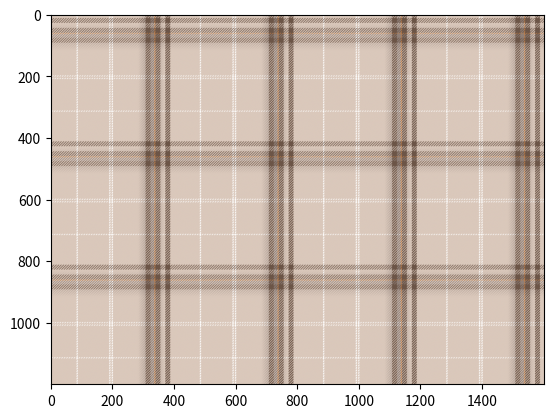

Here is the Python script that generated this plot:
import numpy as np
import matplotlib.pyplot as plt


def rand_color(optionalColors):
    return optionalColors[np.random.randint(0,len(optionalColors))]
def color_normalization(basicColor0,optionalColors0,threadColor0):
    return [tuple([i/255 for i in basicColor0]),
            [(i[0]/255,i[1]/255,i[2]/255) for i in optionalColors0],
            tuple([i/255 for i in threadColor0])]
def generator_colors(basicColor,deltaColor):
    (r,g,b)=basicColor
    (dr,dg,db)=deltaColor
    return color_normalization(basicColor,[(r-1*dr,g-1*dg,b-1*db),(r-2*dr,g-2*dg,b-2*db),(r-3*dr,g-3*dg,b-3*db)],(r+2*dr,g+2*dg,b+2*db))
def get_intervals(points):
    points.sort()
    intervals=[(int(points[i]),int(points[i+1])) for i in range(len(points)-1)]
    return intervals
def get_colors(colorMode,n,color1,color2):
    if colorMode=='gradient':
        x=(n-1)/2
        return [(color1[0]*abs(i-x)/(x)+color2[0]*(1-abs(i-x)/x),
                 color1[1]*abs(i-x)/(x)+color2[1]*(1-abs(i-x)/x),
                 color1[2]*abs(i-x)/(x)+color2[2]*(1-abs(i-x)/x)) for i in range(n)]
    if colorMode=='alternant':
        return [color1 if not i%2 else color2 for i in range(n)]
def pattern_stripe_uniform(dataRange,n,color1,color2=None):
    points=np.linspace(dataRange[0],dataRange[-1],2*n,endpoint=True)
    intervals=get_intervals(points)
    if color2:
        colors=get_colors('alternant',len(intervals),color1,color2)
        intervals_colors=list(zip(intervals,colors))
        return intervals_colors
    else:
        colors=get_colors('alternant',len(intervals),color1,color1)
        intervals_colors=list(zip(intervals,colors))
        return [intervals_colors[i] for i in range(len(intervals_colors)) if not i%2]
def pattern_stripe_nonuniform(dataRange,flatSize,offset,n,colorMode,color1,color2=None):
    lenght=dataRange[-1]-dataRange[0]
    points=list(np.linspace(dataRange[0],dataRange[0]+lenght*(1-flatSize)*(1/(1+offset)),n+1,endpoint=True))+\
           list(np.linspace(dataRange[-1]-lenght*(1-flatSize)*(offset/(1+offset)),dataRange[-1],n+1,endpoint=True))
    intervals=get_intervals(points)
    if color2:
        colors=get_colors(colorMode,len(intervals),color1,color2)
        intervals_colors=list(zip(intervals,colors))
        return intervals_colors
    else:
        colors=get_colors(colorMode,len(intervals),color1,color1)
        intervals_colors=list(zip(intervals,colors))
        return [intervals_colors[i] for i in range(len(intervals_colors)) if not i%2]
def pattern_smooth(dataRange,flatSize,color1,color2):
    lenght=dataRange[-1]-dataRange[0]
    points=list(range(int(dataRange[0]),int(dataRange[0]+lenght*(1-flatSize)/2)))+\
           [int(dataRange[0]+lenght*(1-flatSize)/2),int(dataRange[-1]-lenght*(1-flatSize)/2)]+\
           list(range(int(dataRange[-1]-lenght*(1-flatSize)/2+1),int(dataRange[-1]+1)))
    intervals=get_intervals(points)
    colors=get_colors('gradient',len(intervals),color1,color2)
    return list(zip(intervals,colors))
def add_wide(n=3):
    flag=True
    unit=1/n
    while flag:
        flag=False
        pos0=np.sort(np.random.choice(range(size),2*n,False))
        for i in range(n):
            if not 0.2*unit<(pos0[2*i+1]-pos0[2*i])/size<2.4*unit: flag=True
        for i in range(1,n):
            if not 0.1*unit<(pos0[2*i]-pos0[2*i-1])/size<0.8*unit: flag=True
        if not pos0[0]/size<0.2*unit: flag=True
        if not (size-pos0[-1])/size<0.2*unit: flag=True
        pos1=[(pos0[2*i],pos0[2*i+1]) for i in range(n)]
    return pos1
def add_narrow(pos1):
    pos2=[]
    for i in pos1:
        flag=True
        (lower,upper)=i
        while flag:
            flag=False
            pos0=np.sort(np.random.choice(range(lower+1,upper-1),2,False))
            if not 0.1<(pos0[1]-pos0[0])/(upper-lower)<0.6: flag=True
        pos2.append((pos0[0],pos0[1]))
    return pos2
def add_multiline(n=2):
    flag=True
    pos3=[]
    while flag:
        flag=False
        pos0=np.sort(np.random.choice(range(size),n,False))
        for i in range(n-1):
            if (pos0[i+1]-pos0[i])/size<0.2: flag=True
        if pos0[0]/size<0.1: flag=True
        if (size-pos0[-1])/size<0.1: flag=True
    for i in pos0:
        r=np.random.randint(2,4)
        pos3.append((i-size/50*(2*r-1),i+size/50*(2*r-1)))
    return pos3
def add_thread(pos1):
    pos0=[]
    pos4=[]
    for i in pos1:
        if not np.random.randint(2): pos0.append(i[np.random.randint(2)])
    for i in pos0:
        r=np.random.randint(1,3)
        pos4.append((i-size/200*(2*r-1),i+size/200*(2*r-1)))
    return pos4


# (basicColor,optionalColors,threadColor)=generator_colors((135,80,80),(30,25,25))
basicColor0=(218,200,187)
threadColor0=(255,255,255)
optionalColors0=[(187,125,74),(143,128,121),(203,173,101),(108,85,71)]
(basicColor,optionalColors,threadColor)=color_normalization(basicColor0,optionalColors0,threadColor0)

size=400
gap=4
colorModes=['alternant','gradient']
xy_same=True


layer_X=np.zeros((size,size))
layer_Y=np.zeros((size,size))
for i in range(size):
    for j in range(size):
        if (i+j)%(2*gap)>gap: layer_X[i,j]=1
        else: layer_Y[i,j]=1
pattern_X=np.ones((size,size,3))
pattern_Y=np.ones((size,size,3))
pattern=np.zeros((size,size,3))
for rgb in range(3):
    pattern_X[:,:,rgb]=np.ones((size,size))*basicColor[rgb]
    pattern_Y[:,:,rgb]=np.ones((size,size))*basicColor[rgb]
style_X=[]
style_Y=[]
background_X=add_wide(2)
background_Y=add_wide(2)
wide_X=add_wide(3)
wide_Y=add_wide(3)
narrow_X=add_narrow(wide_X)
narrow_Y=add_narrow(wide_Y)
multiline_X=add_multiline(2)
multiline_Y=add_multiline(2)
thread_X=add_thread(wide_X)
thread_Y=add_thread(wide_Y)

''' ---------- custom ---------- '''
for count in range(len(background_X)):
    if not np.random.randint(3+count): style_X+=pattern_smooth(background_X.pop(np.random.randint(len(background_X))),0,basicColor,rand_color(optionalColors))
for count in range(len(wide_X)):
    if not np.random.randint(3+count): style_X+=pattern_stripe_nonuniform(wide_X.pop(np.random.randint(len(wide_X))),np.random.randint(40,80)/100,np.random.randint(25,400)/100,np.random.randint(1,4),colorModes[np.random.randint(2)],basicColor,rand_color(optionalColors))
for count in range(len(narrow_X)):
    if not np.random.randint(3+count): style_X+=pattern_stripe_nonuniform(narrow_X.pop(np.random.randint(len(narrow_X))),np.random.randint(0,40)/100,np.random.randint(25,400)/100,np.random.randint(1,4),colorModes[np.random.randint(2)],rand_color(optionalColors),rand_color(optionalColors))
for multiline in multiline_X:
    if np.random.randint(2): style_X+=pattern_stripe_uniform(multiline,int(((multiline[1]-multiline[0])/(size/25)+1)/2),rand_color(optionalColors))
for thread in thread_X:
    if np.random.randint(2): style_X+=pattern_stripe_uniform(thread,int(((thread[1]-thread[0])/(size/100)+1)/2),threadColor)

for count in range(len(background_Y)):
    if not np.random.randint(2+count): style_Y+=pattern_smooth(background_Y.pop(np.random.randint(len(background_Y))),0,basicColor,rand_color(optionalColors))
for count in range(len(wide_Y)):
    if not np.random.randint(2+count): style_Y+=pattern_stripe_nonuniform(wide_Y.pop(np.random.randint(len(wide_Y))),np.random.randint(40,80)/100,np.random.randint(25,400)/100,np.random.randint(1,4),colorModes[np.random.randint(2)],basicColor,rand_color(optionalColors))
for count in range(len(narrow_Y)):
    if not np.random.randint(2+count): style_Y+=pattern_stripe_nonuniform(narrow_Y.pop(np.random.randint(len(narrow_Y))),np.random.randint(0,40)/100,np.random.randint(25,400)/100,np.random.randint(1,4),colorModes[np.random.randint(2)],rand_color(optionalColors),rand_color(optionalColors))
for multiline in multiline_Y:
    if np.random.randint(3): style_Y+=pattern_stripe_uniform(multiline,int(((multiline[1]-multiline[0])/(size/25)+1)/2),rand_color(optionalColors))
for thread in thread_Y:
    if np.random.randint(3): style_Y+=pattern_stripe_uniform(thread,int(((thread[1]-thread[0])/(size/100)+1)/2),threadColor)
''' ---------- custom ---------- '''

if xy_same:
    for i in style_Y:
        (pos,color)=i
        for rgb in range(3):
            pattern_Y[pos[0]:pos[1],:,rgb]=np.ones((size,size))[pos[0]:pos[1],:]*color[rgb]
    pattern_X=pattern_Y.copy()
else:
    for i in style_X:
        (pos,color)=i
        for rgb in range(3):
            pattern_X[pos[0]:pos[1],:,rgb]=np.ones((size,size))[pos[0]:pos[1],:]*color[rgb]
    for i in style_Y:
        (pos,color)=i
        for rgb in range(3):
            pattern_Y[pos[0]:pos[1],:,rgb]=np.ones((size,size))[pos[0]:pos[1],:]*color[rgb]
for rgb in range(3):
    pattern_X[:,:,rgb]=pattern_X[:,:,rgb]*layer_X
    pattern_Y[:,:,rgb]=np.rot90(pattern_Y[:,:,rgb],3)*layer_Y
    pattern[:,:,rgb]=pattern_X[:,:,rgb]+pattern_Y[:,:,rgb]
img=np.tile(pattern,(3,4,1))
plt.imshow(img)
plt.show()